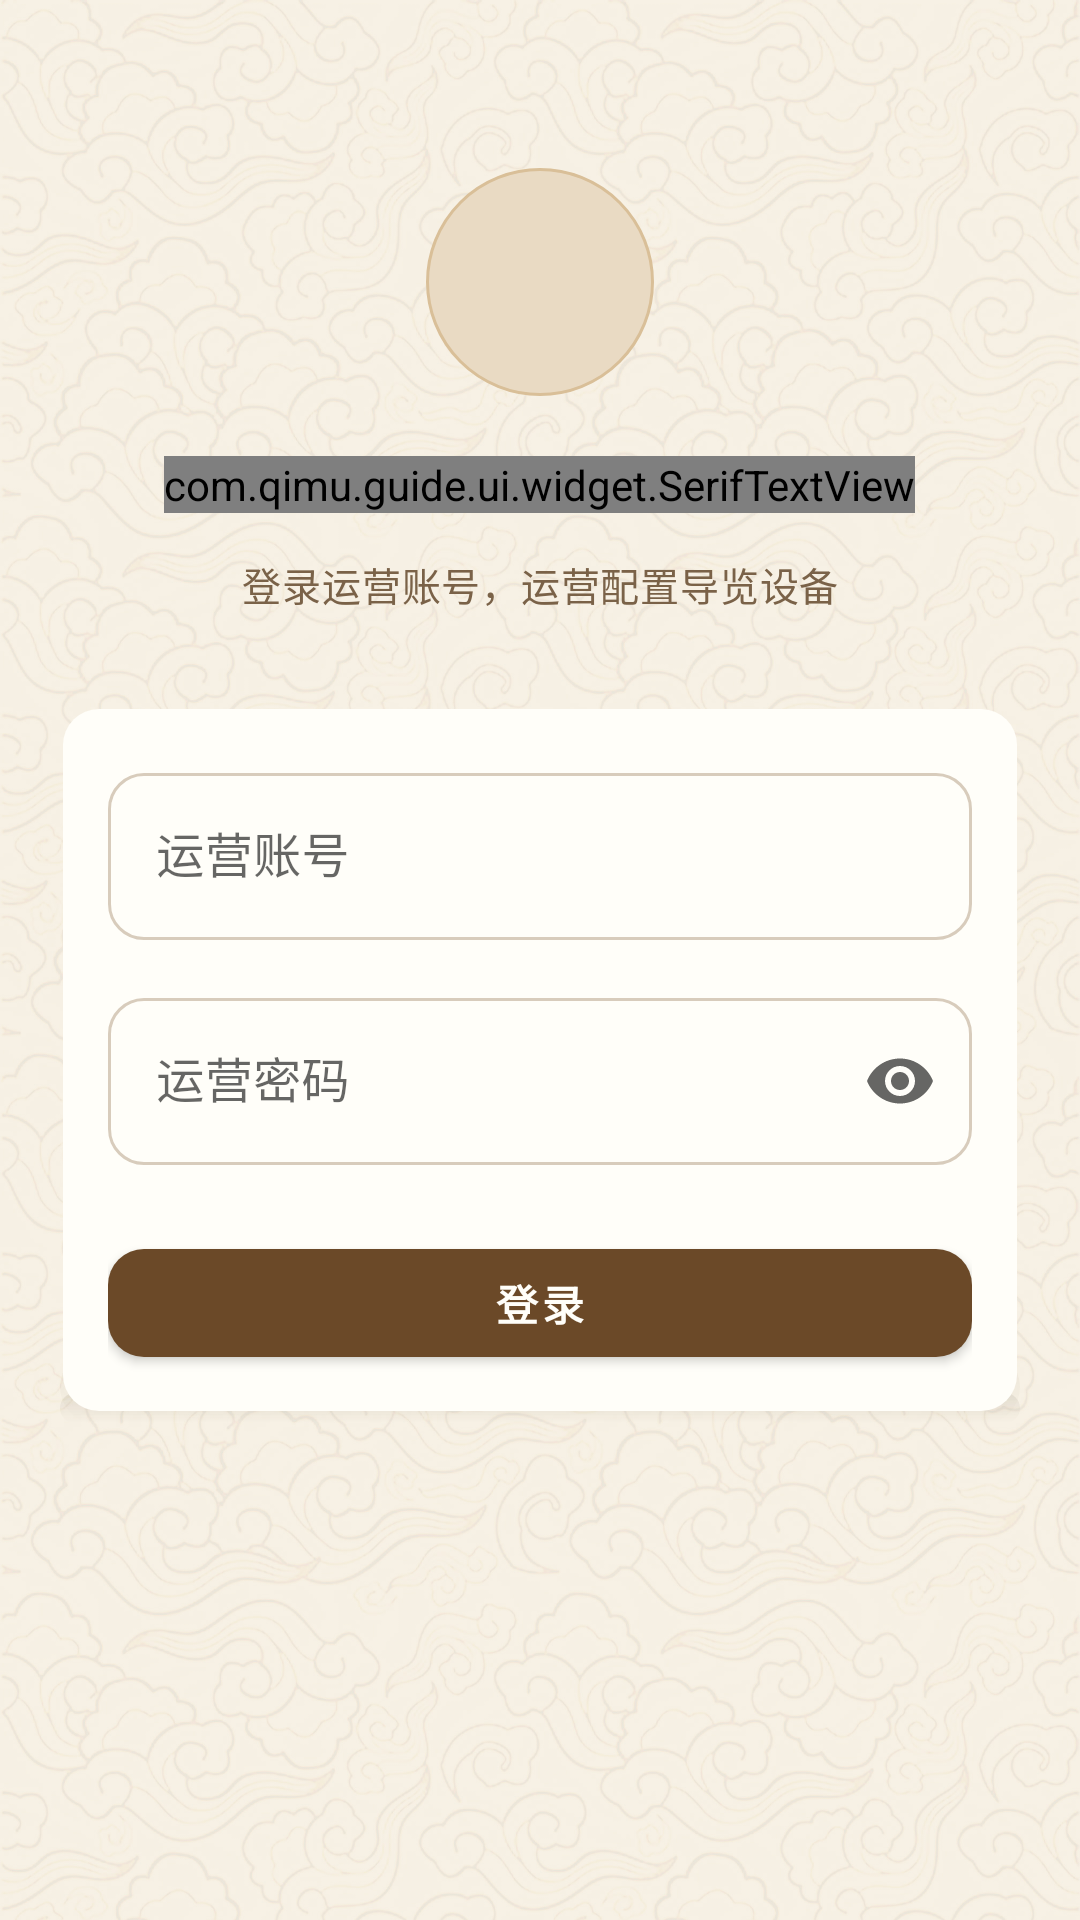

This screen was rendered from an Android layout file. Write that file and the resources it references.
<!-- AndroidManifest.xml: application theme AppTheme -->
<!-- res/layout/activity_login.xml -->
<?xml version="1.0" encoding="utf-8"?>
<FrameLayout xmlns:android="http://schemas.android.com/apk/res/android"
    xmlns:app="http://schemas.android.com/apk/res-auto"
    android:layout_width="match_parent"
    android:layout_height="match_parent"
    android:background="@drawable/bg_screen_warm">

    <ScrollView
        android:layout_width="match_parent"
        android:layout_height="match_parent"
        android:fillViewport="true">

        <LinearLayout
            android:layout_width="match_parent"
            android:layout_height="wrap_content"
            android:gravity="center_horizontal"
            android:orientation="vertical"
            android:paddingStart="@dimen/page_margin"
            android:paddingTop="56dp"
            android:paddingEnd="@dimen/page_margin"
            android:paddingBottom="36dp">

            <FrameLayout
                android:layout_width="76dp"
                android:layout_height="76dp"
                android:background="@drawable/bg_brand_badge"
                android:padding="20dp">

                <ImageView
                    android:layout_width="match_parent"
                    android:layout_height="match_parent"
                    android:contentDescription="@string/app_name"
                    android:src="@drawable/ic_glasses_24"
                    app:tint="@color/qimu_gold" />
            </FrameLayout>

            <com.qimu.guide.ui.widget.SerifTextView
                android:layout_width="wrap_content"
                android:layout_height="wrap_content"
                android:layout_marginTop="20dp"
                android:text="@string/login_title"
                android:textAppearance="@style/TextAppearance.Qimu.PageTitle" />

            <TextView
                android:layout_width="match_parent"
                android:layout_height="wrap_content"
                android:layout_marginTop="14dp"
                android:gravity="center"
                android:letterSpacing="0.02"
                android:lineSpacingExtra="3dp"
                android:text="@string/login_subtitle"
                android:textColor="@color/qimu_text_secondary"
                android:textSize="13sp" />

            <LinearLayout
                android:layout_width="match_parent"
                android:layout_height="wrap_content"
                android:layout_marginTop="32dp"
                android:background="@drawable/bg_card_default"
                android:orientation="vertical"
                android:padding="@dimen/card_padding">

                <com.google.android.material.textfield.TextInputLayout
                    style="@style/Widget.Qimu.TextInputLayout.Outlined"
                    android:layout_width="match_parent"
                    android:layout_height="wrap_content"
                    android:hint="@string/provisioning_username">

                    <com.google.android.material.textfield.TextInputEditText
                        android:id="@+id/edit_login_username"
                        android:layout_width="match_parent"
                        android:layout_height="wrap_content"
                        android:inputType="textNoSuggestions"
                        android:singleLine="true" />
                </com.google.android.material.textfield.TextInputLayout>

                <com.google.android.material.textfield.TextInputLayout
                    style="@style/Widget.Qimu.TextInputLayout.Outlined"
                    android:layout_width="match_parent"
                    android:layout_height="wrap_content"
                    android:layout_marginTop="14dp"
                    android:hint="@string/provisioning_password"
                    app:endIconMode="password_toggle">

                    <com.google.android.material.textfield.TextInputEditText
                        android:id="@+id/edit_login_password"
                        android:layout_width="match_parent"
                        android:layout_height="wrap_content"
                        android:inputType="textPassword"
                        android:singleLine="true" />
                </com.google.android.material.textfield.TextInputLayout>

                <TextView
                    android:id="@+id/tv_login_mock_credentials"
                    android:layout_width="match_parent"
                    android:layout_height="wrap_content"
                    android:layout_marginTop="16dp"
                    android:gravity="center"
                    android:text="@string/provisioning_mock_credentials"
                    android:textColor="@color/qimu_text_tertiary"
                    android:textSize="12sp"
                    android:visibility="gone" />

                <com.google.android.material.button.MaterialButton
                    android:id="@+id/btn_login"
                    style="@style/Widget.Qimu.Button.Primary"
                    android:layout_width="match_parent"
                    android:layout_height="48dp"
                    android:layout_marginTop="22dp"
                    android:letterSpacing="0.1"
                    android:text="@string/login_action" />
            </LinearLayout>

            <TextView
                android:id="@+id/tv_login_version"
                android:layout_width="wrap_content"
                android:layout_height="wrap_content"
                android:layout_marginTop="30dp"
                android:letterSpacing="0.08"
                android:textColor="@color/qimu_text_tertiary"
                android:textSize="12sp" />
        </LinearLayout>
    </ScrollView>

    <ImageButton
        android:id="@+id/btn_login_close"
        android:layout_width="44dp"
        android:layout_height="44dp"
        android:layout_gravity="top|end"
        android:layout_marginTop="6dp"
        android:layout_marginEnd="6dp"
        android:background="?attr/selectableItemBackgroundBorderless"
        android:contentDescription="@string/close_operator_config"
        android:padding="11dp"
        android:src="@drawable/ic_close_24"
        app:tint="@color/qimu_text_secondary"
        android:visibility="gone" />
</FrameLayout>
<!-- resources referenced by this layout -->
<resources>
  <color name="qimu_gold">#A8701E</color>
  <color name="qimu_text_secondary">#7A6248</color>
  <color name="qimu_text_tertiary">#9A8872</color>
  <dimen name="card_padding">16dp</dimen>
  <dimen name="page_margin">20dp</dimen>
  <!-- drawable bg_brand_badge (drawable) -->
  <?xml version="1.0" encoding="utf-8"?>
  <shape xmlns:android="http://schemas.android.com/apk/res/android" android:shape="oval">
      <solid android:color="@color/qimu_icon_bg_gold" />
      <stroke android:width="1dp" android:color="@color/qimu_outline_gold" />
  </shape>
  <!-- drawable bg_screen_warm (drawable) -->
  <?xml version="1.0" encoding="utf-8"?>
  <bitmap xmlns:android="http://schemas.android.com/apk/res/android"
      android:antialias="true"
      android:dither="true"
      android:filter="true"
      android:gravity="fill"
      android:src="@drawable/qimu_cloud_pattern" />
  <!-- drawable ic_close_24 (drawable) -->
  <?xml version="1.0" encoding="utf-8"?>
  <vector xmlns:android="http://schemas.android.com/apk/res/android"
      android:width="24dp"
      android:height="24dp"
      android:viewportWidth="24"
      android:viewportHeight="24">
      <path
          android:fillColor="@android:color/transparent"
          android:pathData="M5,5 L19,19 M19,5 L5,19"
          android:strokeColor="#FF000000"
          android:strokeLineCap="round"
          android:strokeWidth="1.8" />
  </vector>
  <string name="app_name">齐目导览</string>
  <string name="close_operator_config">关闭运营配置</string>
  <string name="login_action">登录</string>
  <string name="login_subtitle">登录运营账号，运营配置导览设备</string>
  <string name="login_title">运营登录</string>
  <string name="provisioning_mock_credentials">Mock 联调账号：operator / 123456。</string>
  <string name="provisioning_password">运营密码</string>
  <string name="provisioning_username">运营账号</string>
  <style name="TextAppearance.Qimu.PageTitle" parent="TextAppearance.MaterialComponents.Headline5">
          <item name="android:fontFamily">@font/noto_serif_sc_bold</item>
          <item name="fontFamily">@font/noto_serif_sc_bold</item>
          <item name="android:textColor">@color/qimu_text_primary</item>
          <item name="android:textSize">24sp</item>
          <item name="android:textStyle">bold</item>
          <item name="android:letterSpacing">0.06</item>
      </style>
  <style name="Widget.Qimu.TextInputLayout.Outlined" parent="Widget.MaterialComponents.TextInputLayout.OutlinedBox">
          <item name="boxCornerRadiusTopStart">12dp</item>
          <item name="boxCornerRadiusTopEnd">12dp</item>
          <item name="boxCornerRadiusBottomStart">12dp</item>
          <item name="boxCornerRadiusBottomEnd">12dp</item>
          <item name="boxStrokeWidth">1dp</item>
          <item name="boxStrokeWidthFocused">1.5dp</item>
          <item name="boxStrokeColor">@color/qimu_input_stroke</item>
          <item name="hintTextColor">@color/qimu_text_tertiary</item>
      </style>
  <style name="AppTheme" parent="AppTheme.Base" />
  <color name="qimu_icon_bg_gold">#E9DAC3</color>
  <color name="qimu_outline_gold">#D9BF98</color>
  <dimen name="radius_card">12dp</dimen>
  <color name="qimu_surface">#FFFEF9</color>
  <color name="qimu_text_primary">#1E1208</color>
  <color name="qimu_brown">#6B4928</color>
  <color name="qimu_brown_dark">#52351D</color>
  <color name="qimu_gold_dark">#89570D</color>
  <color name="qimu_app_bar">#F7F2E7</color>
  <color name="qimu_nav_background">#FCFAF4</color>
</resources>
